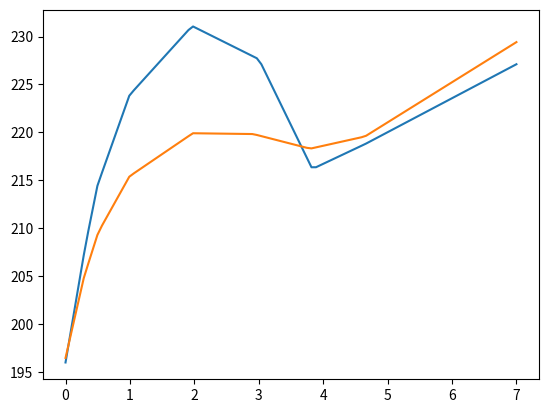

Write Python code to recreate this figure.
import numpy as np
import scipy.interpolate as scint 

data= dict()

# figure 1, global annual mean surface temperature
# active clouds
data['active_clouds'] = np.array([[0.088328076,0.309148265,0.496845426,0.993690852,\
	1.965299685,3.003154574,3.831230284,4.659305994,6.403785489], \
    [199.4915254,208.220339,214.4915254,223.8983051,231.1016949,227.6271186,216.1864407,\
	218.8135593,225]])
# inactive clouds
data['inactive_clouds'] = np.array([[0.088328076,0.287066246,0.507886435,0.993690852,\
	1.976340694,2.914826498,3.798107256,4.648264984,6.348580442], \
    [199.0677966,204.9152542,209.5762712,215.4237288,219.9152542,219.8305085, \
    218.3050847,219.5762712,226.6949153]])
    

meanTvP1=scint.interp1d(data['active_clouds'][0],data['active_clouds'][1],fill_value='extrapolate',kind='linear')
meanTvP2=scint.interp1d(data['inactive_clouds'][0],data['inactive_clouds'][1],fill_value='extrapolate',kind='linear')

# figure 14, boundary for collapse (pressure vs obliquity)
data['collapse1'] = np.array([[0.8,0.893491442,1.004825929,1.15768754,1.266460627, \
	1.375916251,1.46923831,1.552717505,1.635281944,1.752237207,1.845410937, \
	1.950263512,1.997990345,2.068204665,2.10423179,2.111512177], \
    [29.94423792,29.73977695,29.22862454,28.00185874,26.9795539,25.65055762, \
	24.42379182,23.19702602,21.86802974,19.72118959,17.67657993,15.01858736,\
	13.38289963,10.31598513,6.942379182,5]])



data['collapse2']=4.452422411866442


if __name__ == "__main__":
	P=np.linspace(0,7,100)
	import matplotlib.pyplot as plt
	
	plt.ion()
	plt.plot(P,meanTvP1(P))
	plt.plot(P,meanTvP2(P))
	plt.show()
	